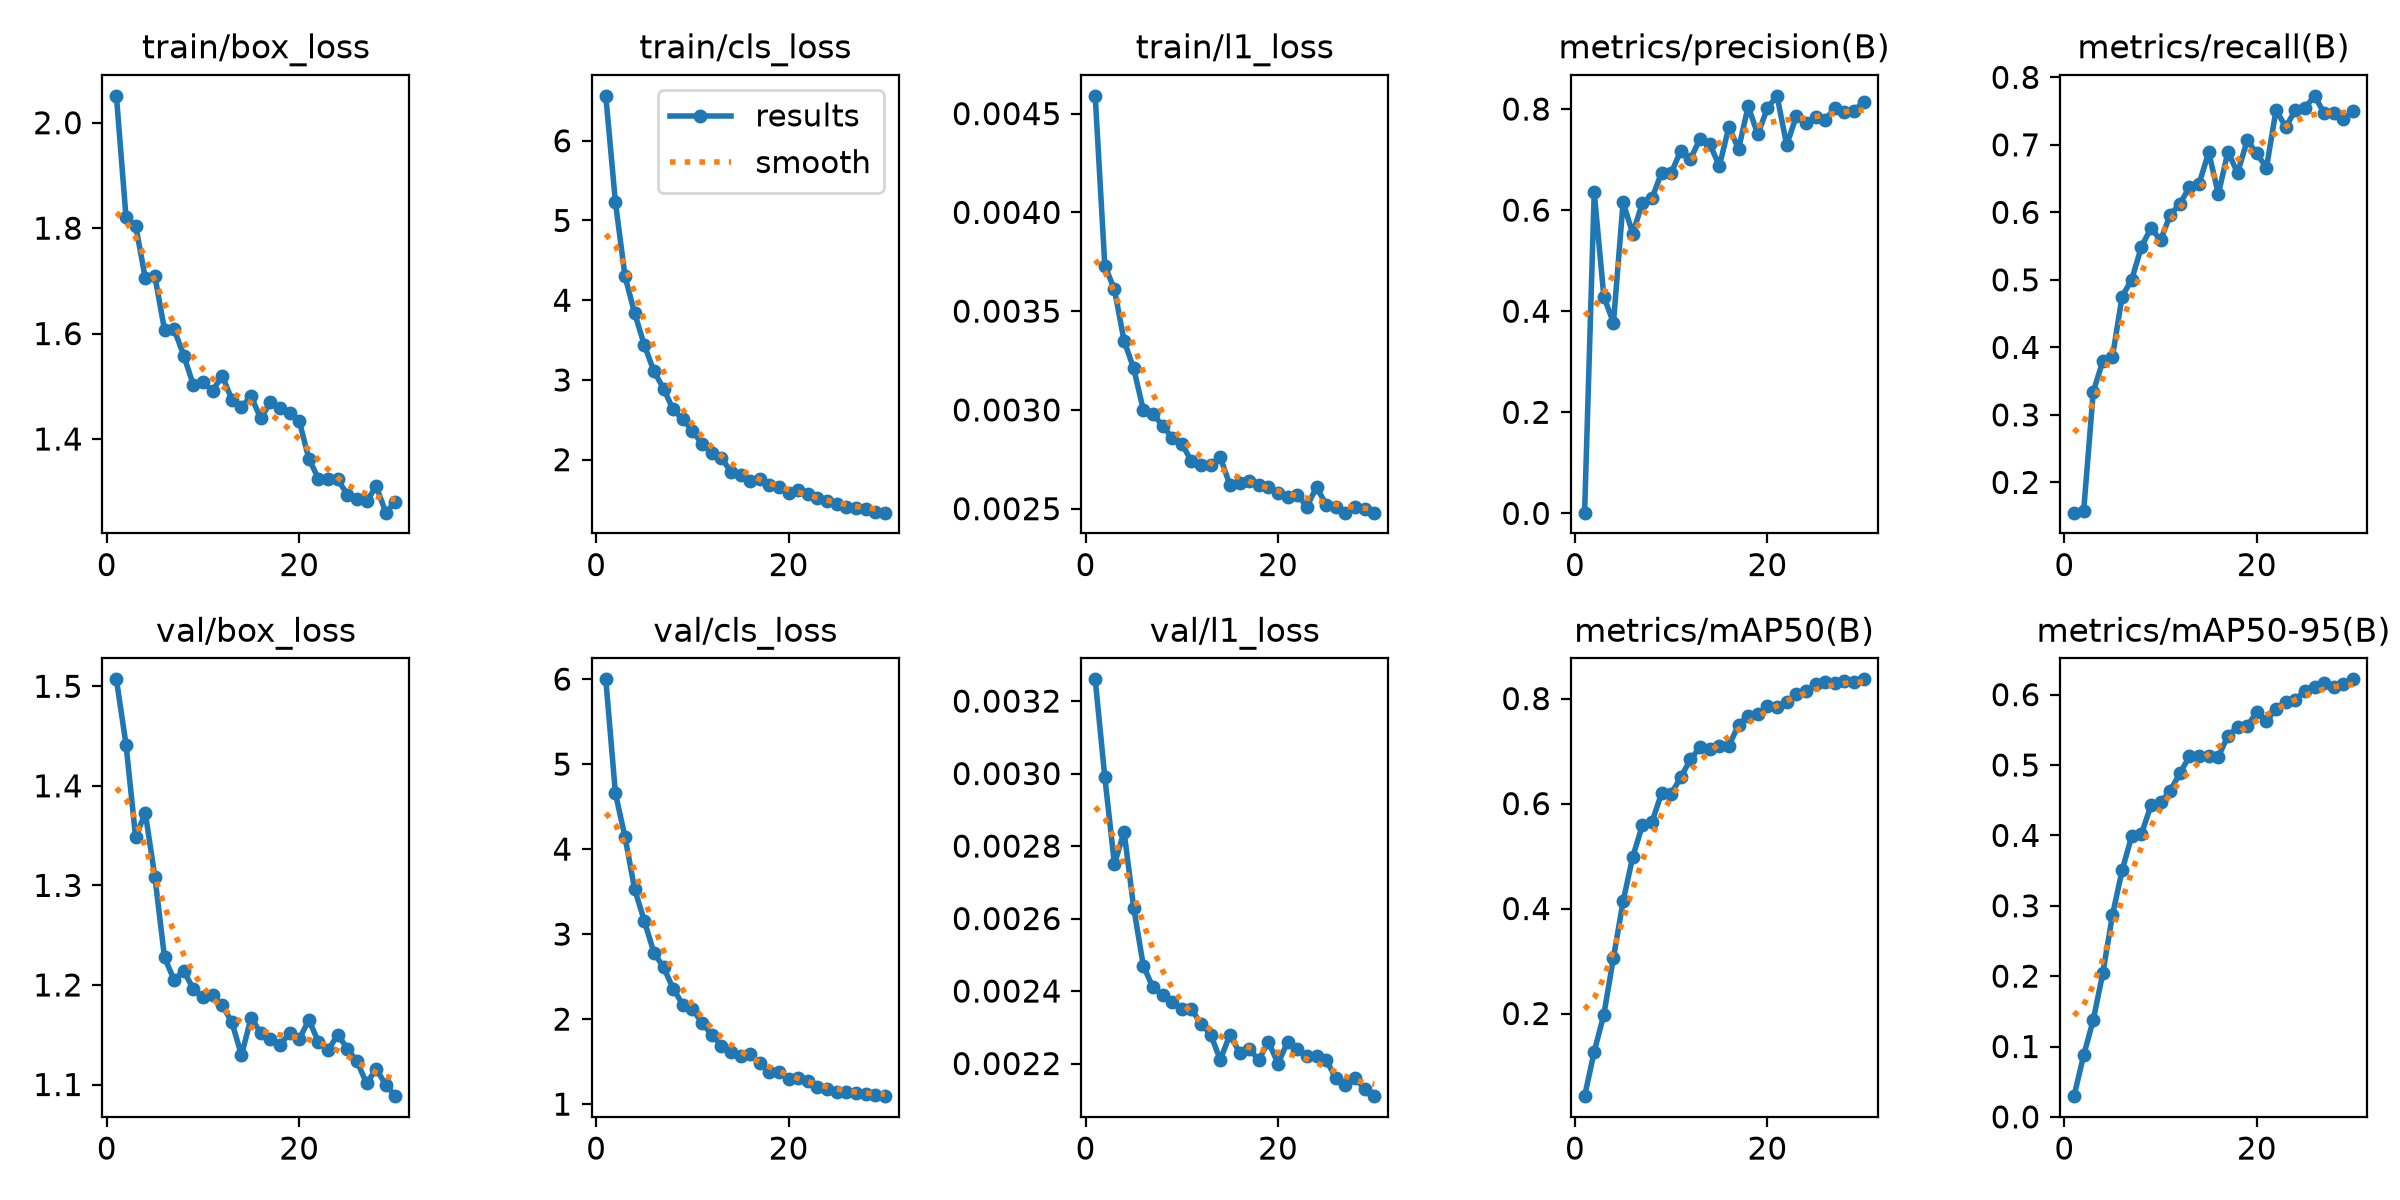

Data behind this chart, as committed beside it:
epoch, time, train/box_loss, train/cls_loss, train/l1_loss, metrics/precision(B), metrics/recall(B), metrics/mAP50(B), metrics/mAP50-95(B), val/box_loss, val/cls_loss, val/l1_loss, lr/pg0, lr/pg1, lr/pg2
1, 27.48, 2.051, 6.563, 0.00459, 0.00143, 0.1552, 0.04252, 0.02944, 1.507, 5.997, 0.00326, 0.0002209, 0.0002209, 0.0002209
2, 44.59, 1.821, 5.228, 0.00373, 0.6354, 0.157, 0.1274, 0.08732, 1.442, 4.656, 0.00299, 0.0004286, 0.0004286, 0.0004286
3, 63.66, 1.805, 4.298, 0.00361, 0.4287, 0.334, 0.1979, 0.1376, 1.348, 4.14, 0.00275, 0.0006216, 0.0006216, 0.0006216
4, 83.06, 1.705, 3.836, 0.00335, 0.3772, 0.3802, 0.3064, 0.2047, 1.373, 3.526, 0.00284, 0.000601, 0.000601, 0.000601
5, 102.1, 1.708, 3.438, 0.00321, 0.6156, 0.3864, 0.4138, 0.287, 1.309, 3.158, 0.00263, 0.000579, 0.000579, 0.000579
6, 121.2, 1.607, 3.11, 0.003, 0.5535, 0.4754, 0.4982, 0.3502, 1.228, 2.781, 0.00247, 0.0005569, 0.0005569, 0.0005569
7, 139.9, 1.608, 2.893, 0.00298, 0.614, 0.5004, 0.5585, 0.3992, 1.205, 2.611, 0.00241, 0.0005349, 0.0005349, 0.0005349
8, 158.8, 1.558, 2.63, 0.00292, 0.6233, 0.5487, 0.5649, 0.4014, 1.214, 2.359, 0.00239, 0.0005129, 0.0005129, 0.0005129
9, 177.7, 1.502, 2.504, 0.00286, 0.6743, 0.5771, 0.6196, 0.4428, 1.196, 2.17, 0.00237, 0.0004909, 0.0004909, 0.0004909
10, 197.6, 1.507, 2.366, 0.00283, 0.6735, 0.5586, 0.6187, 0.4469, 1.188, 2.119, 0.00235, 0.0004689, 0.0004689, 0.0004689
11, 216.7, 1.492, 2.194, 0.00274, 0.7179, 0.5965, 0.6502, 0.4634, 1.19, 1.956, 0.00235, 0.0004469, 0.0004469, 0.0004469
12, 235.6, 1.52, 2.083, 0.00272, 0.7011, 0.6124, 0.6841, 0.4882, 1.18, 1.817, 0.00231, 0.0004249, 0.0004249, 0.0004249
13, 254.9, 1.475, 2.026, 0.00272, 0.7412, 0.6375, 0.7076, 0.5122, 1.163, 1.688, 0.00228, 0.0004029, 0.0004029, 0.0004029
14, 273.8, 1.461, 1.849, 0.00276, 0.7312, 0.6423, 0.7047, 0.5128, 1.129, 1.614, 0.00221, 0.0003809, 0.0003809, 0.0003809
15, 292.9, 1.481, 1.803, 0.00262, 0.6874, 0.689, 0.7093, 0.5121, 1.167, 1.569, 0.00228, 0.0003588, 0.0003588, 0.0003588
16, 311.5, 1.439, 1.732, 0.00263, 0.7646, 0.6271, 0.7103, 0.5116, 1.152, 1.593, 0.00223, 0.0003368, 0.0003368, 0.0003368
17, 330.9, 1.47, 1.754, 0.00264, 0.7209, 0.6898, 0.7499, 0.5419, 1.146, 1.48, 0.00224, 0.0003148, 0.0003148, 0.0003148
18, 350.4, 1.458, 1.678, 0.00262, 0.8057, 0.658, 0.7671, 0.5537, 1.14, 1.375, 0.00221, 0.0002928, 0.0002928, 0.0002928
19, 369.5, 1.449, 1.653, 0.00261, 0.7497, 0.7066, 0.7701, 0.555, 1.152, 1.381, 0.00226, 0.0002708, 0.0002708, 0.0002708
20, 389, 1.434, 1.581, 0.00258, 0.8021, 0.6873, 0.7849, 0.5755, 1.146, 1.301, 0.0022, 0.0002488, 0.0002488, 0.0002488
21, 412.4, 1.363, 1.625, 0.00256, 0.8261, 0.6661, 0.7844, 0.5624, 1.165, 1.304, 0.00226, 0.0002268, 0.0002268, 0.0002268
22, 431.5, 1.324, 1.566, 0.00257, 0.7289, 0.7517, 0.7941, 0.5798, 1.143, 1.27, 0.00224, 0.0002048, 0.0002048, 0.0002048
23, 450.7, 1.324, 1.52, 0.00251, 0.7858, 0.7265, 0.8085, 0.5898, 1.134, 1.203, 0.00222, 0.0001828, 0.0001828, 0.0001828
24, 470.7, 1.323, 1.48, 0.00261, 0.7727, 0.751, 0.8143, 0.593, 1.15, 1.18, 0.00222, 0.0001607, 0.0001607, 0.0001607
25, 491.7, 1.295, 1.438, 0.00252, 0.7851, 0.7545, 0.8279, 0.6055, 1.136, 1.147, 0.00221, 0.0001387, 0.0001387, 0.0001387
26, 510.9, 1.287, 1.409, 0.00251, 0.7791, 0.7726, 0.8308, 0.6102, 1.123, 1.137, 0.00216, 0.0001167, 0.0001167, 0.0001167
27, 530.2, 1.282, 1.397, 0.00248, 0.8013, 0.7468, 0.8303, 0.6167, 1.101, 1.132, 0.00214, 9.4714e-05, 9.4714e-05, 9.4714e-05
28, 549.4, 1.311, 1.387, 0.00251, 0.7932, 0.7468, 0.8327, 0.6112, 1.116, 1.116, 0.00216, 7.2703e-05, 7.2703e-05, 7.2703e-05
29, 569.1, 1.26, 1.348, 0.0025, 0.7968, 0.7383, 0.8318, 0.6151, 1.1, 1.106, 0.00213, 5.0692e-05, 5.0692e-05, 5.0692e-05
30, 588.7, 1.281, 1.336, 0.00248, 0.814, 0.7496, 0.8367, 0.6218, 1.088, 1.094, 0.00211, 2.8681e-05, 2.8681e-05, 2.8681e-05
